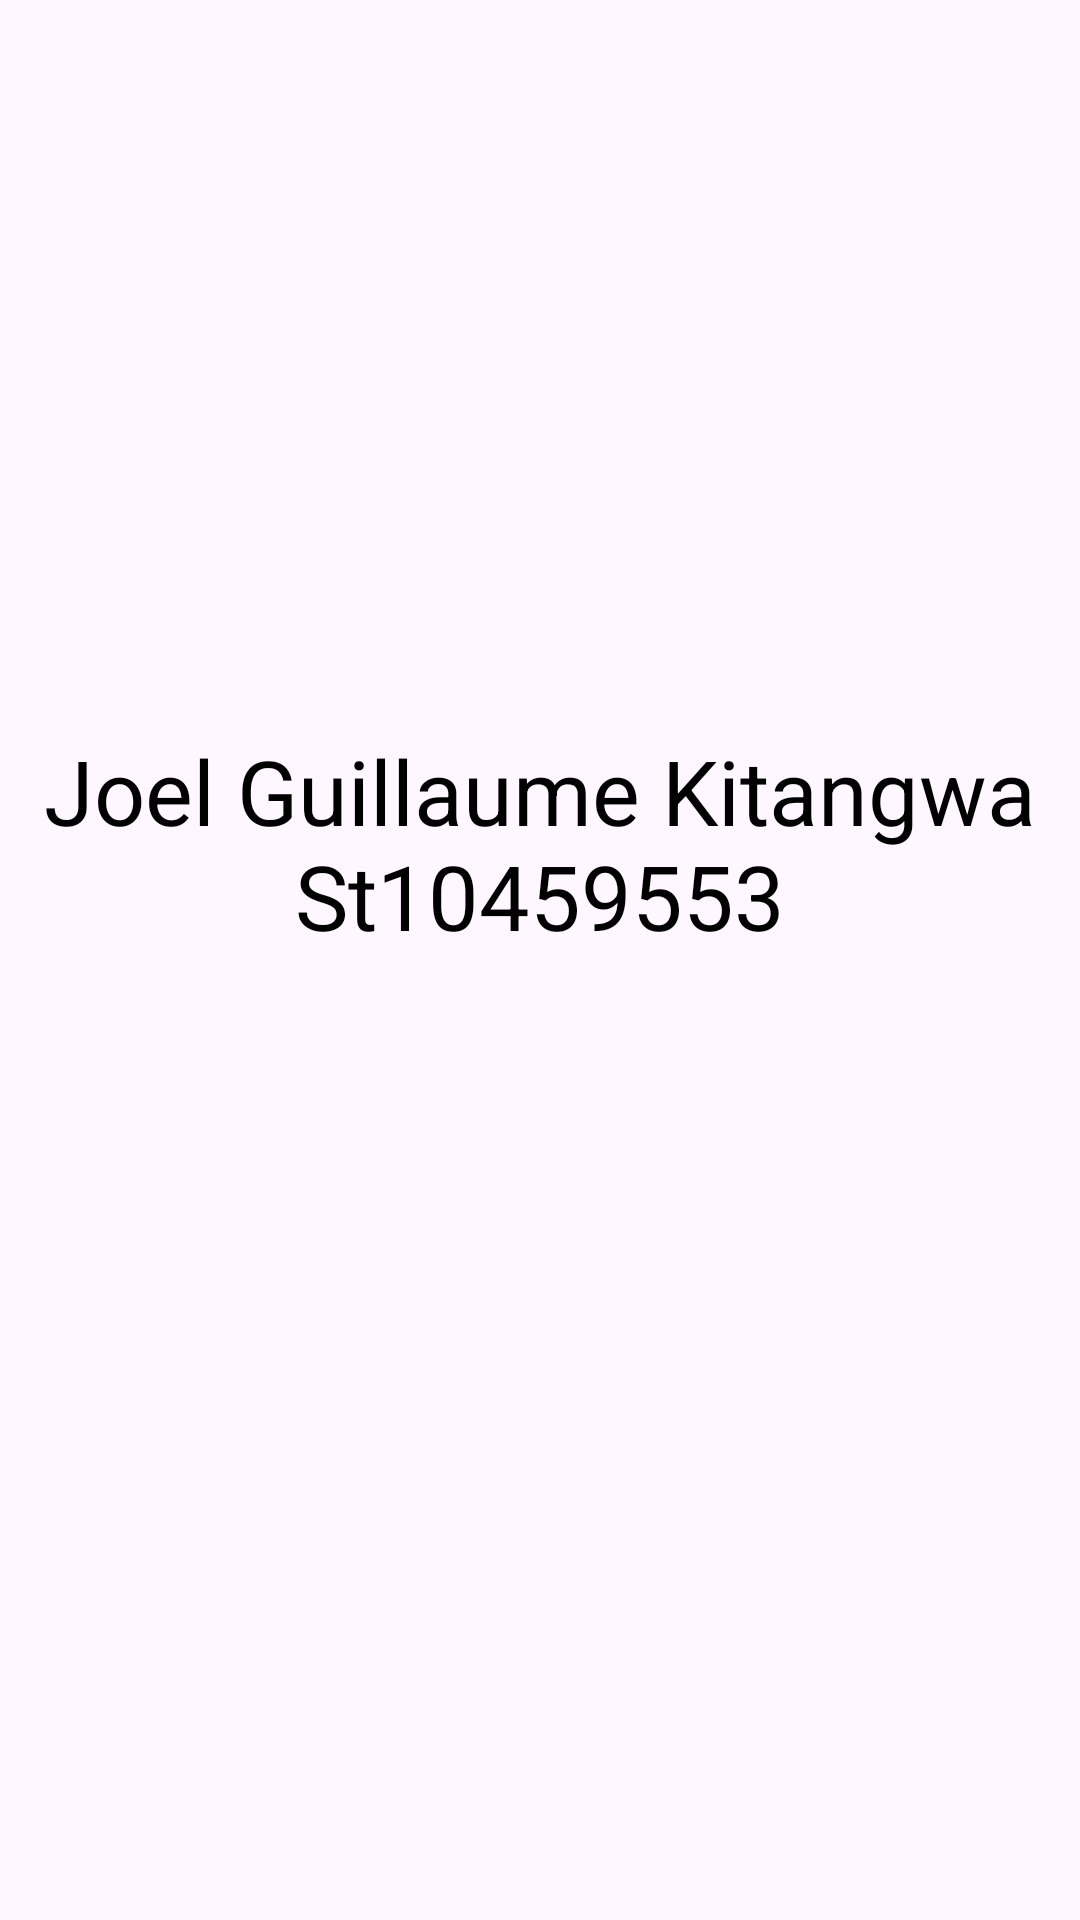

Layout XML and referenced resources for this Android screen:
<!-- AndroidManifest.xml: application theme Theme.WeatherAverageApp -->
<!-- res/layout/activity_main.xml -->
<?xml version="1.0" encoding="utf-8"?>
<androidx.constraintlayout.widget.ConstraintLayout xmlns:android="http://schemas.android.com/apk/res/android"
    xmlns:app="http://schemas.android.com/apk/res-auto"
    xmlns:tools="http://schemas.android.com/tools"
    android:id="@+id/main"
    android:layout_width="match_parent"
    android:layout_height="match_parent"
    tools:context=".MainActivity">

    <TextView
        android:layout_width="wrap_content"
        android:layout_height="wrap_content"
        android:gravity="center"
        android:text="@string/student_info"
        android:textColor="@color/black"
        android:textSize="30sp"
        app:layout_constraintBottom_toBottomOf="parent"
        app:layout_constraintEnd_toEndOf="parent"
        app:layout_constraintHorizontal_bias="0.0"
        app:layout_constraintStart_toStartOf="parent"
        app:layout_constraintTop_toTopOf="parent"
        app:layout_constraintVertical_bias="0.431" />

</androidx.constraintlayout.widget.ConstraintLayout>
<!-- resources referenced by this layout -->
<resources>
  <string name="student_info">Joel Guillaume Kitangwa St10459553</string>
  <style name="Theme.WeatherAverageApp" parent="Base.Theme.WeatherAverageApp" />
  <style name="Base.Theme.WeatherAverageApp" parent="Theme.Material3.DayNight.NoActionBar">
          
          
          <item name="colorPrimary">#302C2C</item>
      </style>
  <!-- not gathered from this repository: default colours our renderer supplied (Android Studio template values) -->
  <color name="black">#FF000000</color>
</resources>
